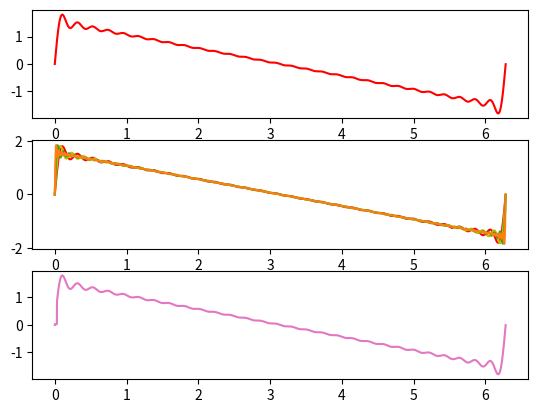

Source code (Python):
import math
import matplotlib.pyplot as plt
import numpy as np
import scipy
from sympy import symbols, Function

def SerieDeFourier (lista,K,T):
	for t in T:
		y = 0
		for k in K:

			 y += (np.sin(k*t)/k)
		lista.append(y)
		
	return lista



######################################################################################
# PREGUNTA 1
# Parte A
lista =[]
K = np.arange(1,30,1)
T = np.arange(0,2*np.pi,0.001)
SerieDeFourier(lista,K,T)
plt.subplot(3,1,1)
plt.plot(T,lista,'r')

#######################################################################################
# Parte B
#######################################################################################
#######################################################################################
# Parte C


plt.subplot(3,1,2)
plt.plot(T,lista,'r')

lista2 =[]
K2 = np.arange(1,40,1)
T2 = np.arange(0,2*np.pi,0.001)
SerieDeFourier(lista2,K2,T2)
plt.subplot(3,1,2)
plt.plot(T2,lista2,'y')

lista3 =[]
K3 = np.arange(1,80,1)
T3 = np.arange(0,2*np.pi,0.001)
SerieDeFourier(lista3,K3,T3)
plt.subplot(3,1,2)
plt.plot(T3,lista3,'C2')

lista4 =[]
K4 = np.arange(1,160,1)
T4 = np.arange(0,2*np.pi,0.001)
SerieDeFourier(lista4,K4,T4)
plt.subplot(3,1,2)
plt.plot(T4,lista4,'C1')




M_Lista1 = np.max(lista)
M_Lista2 = np.max(lista2)
M_Lista3 = np.max(lista3)
M_Lista4 = np.max(lista4)


print("Errores")


#######################################################################################
# Parte D
def SerieDeFourierPromedio (lista,K,T):
	SerieDeFourier(lista,K,T)

	for k in K:
		lista[k] = lista[k]/k

	return lista




lista5 =[]
K5 = np.arange(1,500,1)
T5 = np.arange(0,2*np.pi,0.001)

SerieDeFourierPromedio(lista5,K,T)
plt.subplot(3,1,3)
plt.plot(T5,lista5,'C6')

#######################################################################################

plt.show()
